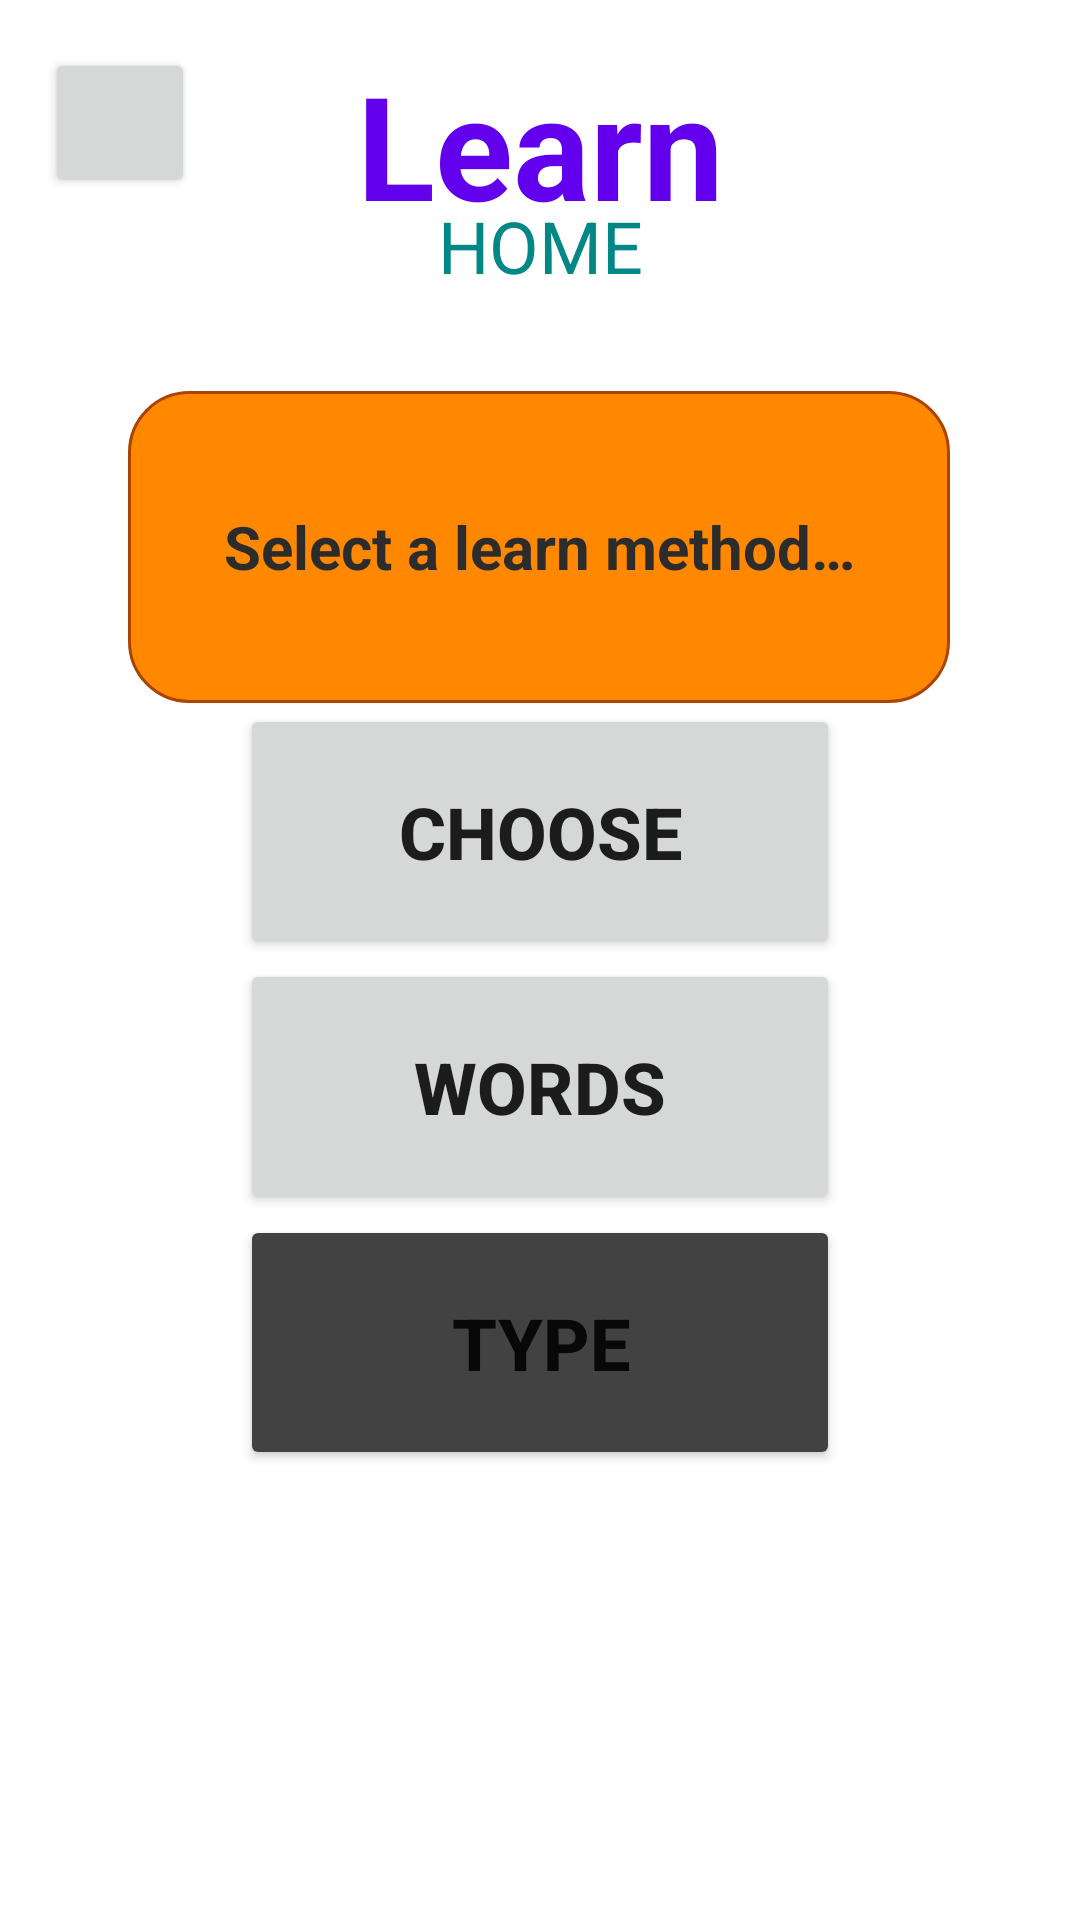

Produce the Android XML layout that renders to this screen, including the resource entries it uses.
<!-- AndroidManifest.xml: application theme Theme.MORSE -->
<!-- res/layout/fragment_learn.xml -->
<?xml version="1.0" encoding="utf-8"?>
<androidx.constraintlayout.widget.ConstraintLayout xmlns:android="http://schemas.android.com/apk/res/android"
    xmlns:app="http://schemas.android.com/apk/res-auto"
    xmlns:tools="http://schemas.android.com/tools"
    android:layout_width="match_parent"
    android:layout_height="match_parent"
    tools:context="com.sapoleone.morse.ui.learn.LearnHomeFragment"
    tools:visibility="visible">

    

    <TextView
        android:id="@+id/infoTranslate3"
        android:layout_width="274dp"
        android:layout_height="104dp"
        android:layout_marginTop="50dp"
        android:background="@drawable/rounded_yellow_background"
        android:fadingEdge="horizontal|vertical"
        android:gravity="center"
        android:lineSpacingExtra="8sp"
        android:text="@string/select_your_favourite_learn_method"
        android:textAlignment="center"
        android:textColor="@color/colorDarkGray"
        android:textSize="20sp"
        android:textStyle="bold"
        app:layout_constraintEnd_toEndOf="parent"
        app:layout_constraintHorizontal_bias="0.496"
        app:layout_constraintStart_toStartOf="parent"
        app:layout_constraintTop_toBottomOf="@+id/title_Learn_2" />

    <TextView
        android:id="@+id/title_Learn_2"
        android:layout_width="wrap_content"
        android:layout_height="wrap_content"
        android:layout_marginTop="16dp"
        android:text="@string/learn"
        android:textColor="?attr/colorPrimary"
        android:textSize="48sp"
        android:textStyle="bold"
        app:layout_constraintEnd_toEndOf="parent"
        app:layout_constraintStart_toStartOf="parent"
        app:layout_constraintTop_toTopOf="parent" />

    <TextView
        android:id="@+id/subtitle_Learn_2"
        android:layout_width="wrap_content"
        android:layout_height="wrap_content"
        android:layout_marginTop="-15dp"
        android:text="@string/home"
        android:textColor="?attr/colorSecondaryVariant"
        android:textSize="24sp"
        app:layout_constraintEnd_toEndOf="parent"
        app:layout_constraintStart_toStartOf="parent"
        app:layout_constraintTop_toBottomOf="@+id/title_Learn_2" />
    

    <Button
        android:id="@+id/gotoLearn2Choose"
        android:layout_width="200dp"
        android:layout_height="85dp"
        android:text="@string/choose"
        android:textAllCaps="true"
        android:textSize="24sp"
        android:textStyle="bold"
        app:layout_constraintBottom_toTopOf="@+id/gotoLearn2Words"
        app:layout_constraintEnd_toEndOf="parent"
        app:layout_constraintHorizontal_bias="0.5"
        app:layout_constraintStart_toStartOf="parent"
        app:layout_constraintTop_toBottomOf="@+id/infoTranslate3" />

    <Button
        android:id="@+id/gotoLearn2Words"
        android:layout_width="200dp"
        android:layout_height="85dp"
        android:text="@string/words"
        android:textAllCaps="true"
        android:textSize="24sp"
        android:textStyle="bold"
        app:layout_constraintBottom_toTopOf="@+id/gotoLearn2Type"
        app:layout_constraintEnd_toEndOf="parent"
        app:layout_constraintStart_toStartOf="parent"
        app:layout_constraintTop_toBottomOf="@+id/gotoLearn2Choose" />

    
    

    <Button
        android:id="@+id/gotoLearn2Type"
        android:layout_width="200dp"
        android:layout_height="85dp"
        android:layout_marginBottom="150dp"
        android:backgroundTint="@color/cardview_dark_background"
        android:text="@string/type"
        android:textAllCaps="true"
        android:textSize="24sp"
        android:textStyle="bold"
        app:layout_constraintBottom_toBottomOf="parent"
        app:layout_constraintEnd_toEndOf="parent"
        app:layout_constraintHorizontal_bias="0.5"
        app:layout_constraintStart_toStartOf="parent"
        app:layout_constraintTop_toBottomOf="@+id/gotoLearn2Words" />

    <Button
        android:id="@+id/backFromLearnHome"
        android:layout_width="50dp"
        android:layout_height="50dp"
        android:layout_marginStart="15dp"
        android:layout_marginTop="16dp"

        android:textAlignment="center"
        app:icon="?attr/actionModeCloseDrawable"
        app:iconGravity="textTop"
        app:iconSize="30dp"
        app:layout_constraintStart_toStartOf="parent"
        app:layout_constraintTop_toTopOf="parent" />

</androidx.constraintlayout.widget.ConstraintLayout>
<!-- resources referenced by this layout -->
<resources>
  <color name="colorDarkGray">#2C2C2C</color>
  <!-- drawable rounded_yellow_background (drawable) -->
  <?xml version="1.0" encoding="utf-8"?>
  <shape
      xmlns:android="http://schemas.android.com/apk/res/android"
      android:shape="rectangle">
      <solid android:color="#FF8800" />
      <corners android:radius="20dp" />
      <stroke android:width="1dp" android:color="#AA4400" />
      <padding android:top="10dp" android:bottom="10dp" android:left="10dp" android:right="10dp"/>
  </shape>
  <string name="choose">CHOOSE</string>
  <string name="home" translatable="false">HOME</string>
  <string name="learn" translatable="false">Learn</string>
  <string name="select_your_favourite_learn_method">Select a learn method…</string>
  <string name="type">TYPE</string>
  <string name="words" translatable="false">Words</string>
  <style name="Theme.MORSE" parent="Theme.MaterialComponents.DayNight.NoActionBar">
          
          <item name="colorPrimary">@color/purple_500</item>
          <item name="colorPrimaryVariant">@color/purple_700</item>
          <item name="colorOnPrimary">@color/white</item>
          
          <item name="colorSecondary">@color/teal_200</item>
          <item name="colorSecondaryVariant">@color/teal_700</item>
          <item name="colorOnSecondary">@color/black</item>
          
          <item name="android:statusBarColor">?attr/colorPrimaryVariant</item>
          
          <item name="colorTertiary">@android:color/holo_orange_dark</item>
          <item name="colorTertiaryContainer">@android:color/holo_red_dark</item>
          <item name="colorOnTertiary">@color/black</item>
          
      </style>
  <color name="purple_500">#FF6200EE</color>
  <color name="purple_700">#FF3700B3</color>
  <color name="white">#FFFFFFFF</color>
  <color name="teal_200">#FF03DAC5</color>
  <color name="teal_700">#FF018786</color>
  <color name="black">#FF000000</color>
</resources>
